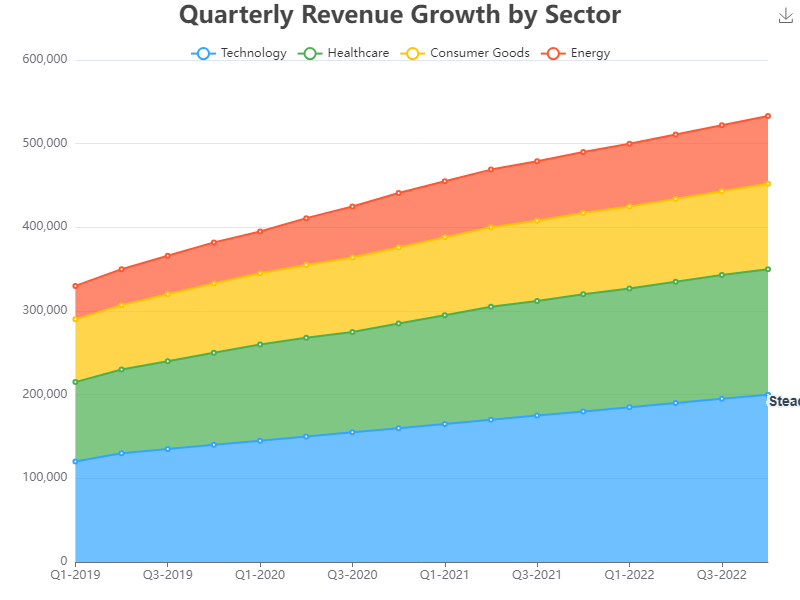

Source data for this figure (header and first rows):
Quarter, Technology, Healthcare, Consumer Goods, Energy
Q1-2019, 120000, 95000, 75000, 40000
Q2-2019, 130000, 100000, 77000, 43000
Q3-2019, 135000, 105000, 80000, 46000
Q4-2019, 140000, 110000, 83000, 49000
Q1-2020, 145000, 115000, 85000, 50000
Q2-2020, 150000, 118000, 87000, 56000
Q3-2020, 155000, 120000, 89000, 61000
Q4-2020, 160000, 125000, 91000, 65000
Q1-2021, 165000, 130000, 93000, 67000
Q2-2021, 170000, 135000, 95000, 69000
Q3-2021, 175000, 137000, 96000, 71000
Q4-2021, 180000, 140000, 97000, 73000
Q1-2022, 185000, 142000, 98000, 75000
Q2-2022, 190000, 145000, 99000, 77000
Q3-2022, 195000, 148000, 100000, 79000
Q4-2022, 200000, 150000, 102000, 81000
